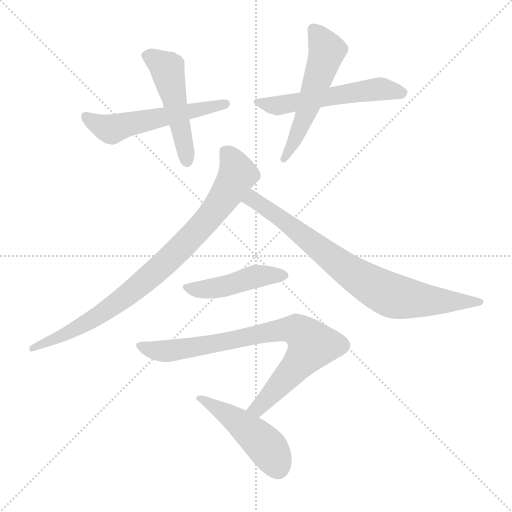
t = 0.00 s
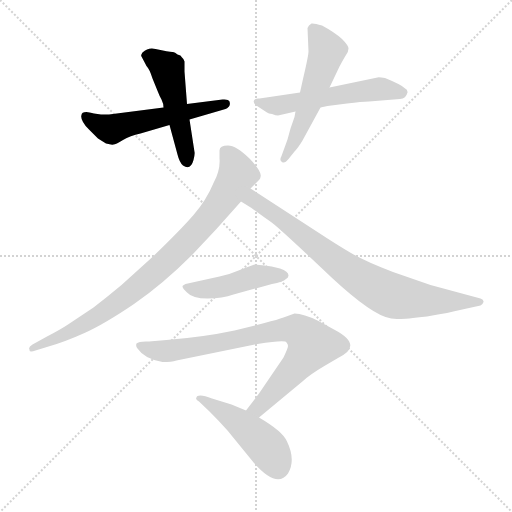
t = 1.41 s
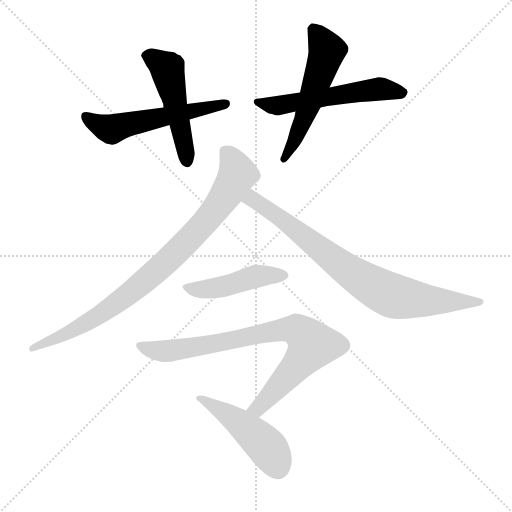
t = 2.81 s
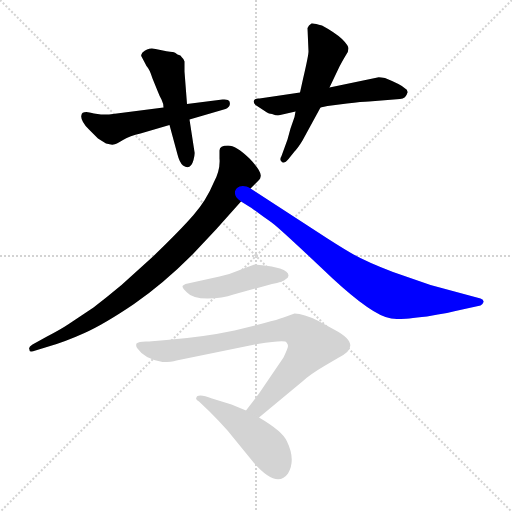
t = 4.22 s
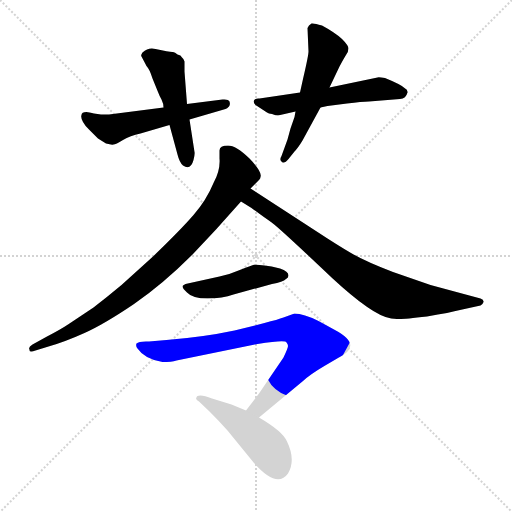
t = 5.63 s
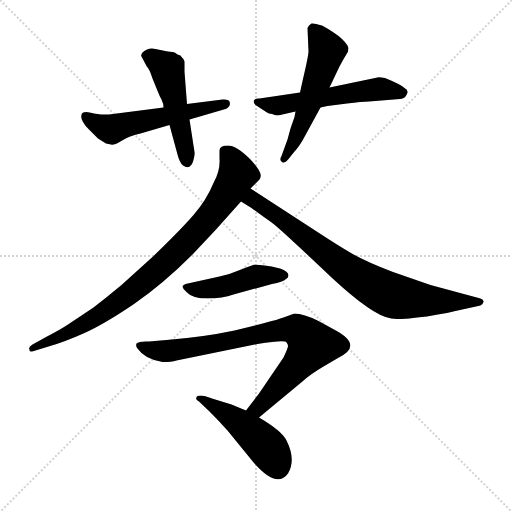
t = 7.03 s

The animated SVG that drew these frames (rendered in a browser with its animation timeline set to each time). Animation: 9 CSS @keyframes rules; one cycle of 7.03 s.

<svg version="1.1" viewBox="0 0 1024 1024" xmlns="http://www.w3.org/2000/svg">
  <g stroke="lightgray" stroke-dasharray="1,1" stroke-width="1" transform="scale(4, 4)">
    <line x1="0" y1="0" x2="256" y2="256"></line>
    <line x1="256" y1="0" x2="0" y2="256"></line>
    <line x1="128" y1="0" x2="128" y2="256"></line>
    <line x1="0" y1="128" x2="256" y2="128"></line>
  </g>
<g transform="scale(1, -1) translate(0, -860)">
   <style type="text/css">
    @keyframes keyframes0 {
      from {
       stroke: blue;
       stroke-dashoffset: 544;
       stroke-width: 128;
       }
       64% {
       animation-timing-function: step-end;
       stroke: blue;
       stroke-dashoffset: 0;
       stroke-width: 128;
       }
       to {
       stroke: black;
       stroke-width: 1024;
       }
       }
       #make-me-a-hanzi-animation-0 {
         animation: keyframes0 0.692708s both;
         animation-delay: 0.000000s;
         animation-timing-function: linear;
       }
    @keyframes keyframes1 {
      from {
       stroke: blue;
       stroke-dashoffset: 491;
       stroke-width: 128;
       }
       62% {
       animation-timing-function: step-end;
       stroke: blue;
       stroke-dashoffset: 0;
       stroke-width: 128;
       }
       to {
       stroke: black;
       stroke-width: 1024;
       }
       }
       #make-me-a-hanzi-animation-1 {
         animation: keyframes1 0.649577s both;
         animation-delay: 0.692708s;
         animation-timing-function: linear;
       }
    @keyframes keyframes2 {
      from {
       stroke: blue;
       stroke-dashoffset: 550;
       stroke-width: 128;
       }
       64% {
       animation-timing-function: step-end;
       stroke: blue;
       stroke-dashoffset: 0;
       stroke-width: 128;
       }
       to {
       stroke: black;
       stroke-width: 1024;
       }
       }
       #make-me-a-hanzi-animation-2 {
         animation: keyframes2 0.697591s both;
         animation-delay: 1.342285s;
         animation-timing-function: linear;
       }
    @keyframes keyframes3 {
      from {
       stroke: blue;
       stroke-dashoffset: 541;
       stroke-width: 128;
       }
       64% {
       animation-timing-function: step-end;
       stroke: blue;
       stroke-dashoffset: 0;
       stroke-width: 128;
       }
       to {
       stroke: black;
       stroke-width: 1024;
       }
       }
       #make-me-a-hanzi-animation-3 {
         animation: keyframes3 0.690267s both;
         animation-delay: 2.039876s;
         animation-timing-function: linear;
       }
    @keyframes keyframes4 {
      from {
       stroke: blue;
       stroke-dashoffset: 854;
       stroke-width: 128;
       }
       74% {
       animation-timing-function: step-end;
       stroke: blue;
       stroke-dashoffset: 0;
       stroke-width: 128;
       }
       to {
       stroke: black;
       stroke-width: 1024;
       }
       }
       #make-me-a-hanzi-animation-4 {
         animation: keyframes4 0.944987s both;
         animation-delay: 2.730143s;
         animation-timing-function: linear;
       }
    @keyframes keyframes5 {
      from {
       stroke: blue;
       stroke-dashoffset: 787;
       stroke-width: 128;
       }
       72% {
       animation-timing-function: step-end;
       stroke: blue;
       stroke-dashoffset: 0;
       stroke-width: 128;
       }
       to {
       stroke: black;
       stroke-width: 1024;
       }
       }
       #make-me-a-hanzi-animation-5 {
         animation: keyframes5 0.890462s both;
         animation-delay: 3.675130s;
         animation-timing-function: linear;
       }
    @keyframes keyframes6 {
      from {
       stroke: blue;
       stroke-dashoffset: 458;
       stroke-width: 128;
       }
       60% {
       animation-timing-function: step-end;
       stroke: blue;
       stroke-dashoffset: 0;
       stroke-width: 128;
       }
       to {
       stroke: black;
       stroke-width: 1024;
       }
       }
       #make-me-a-hanzi-animation-6 {
         animation: keyframes6 0.622721s both;
         animation-delay: 4.565592s;
         animation-timing-function: linear;
       }
    @keyframes keyframes7 {
      from {
       stroke: blue;
       stroke-dashoffset: 799;
       stroke-width: 128;
       }
       72% {
       animation-timing-function: step-end;
       stroke: blue;
       stroke-dashoffset: 0;
       stroke-width: 128;
       }
       to {
       stroke: black;
       stroke-width: 1024;
       }
       }
       #make-me-a-hanzi-animation-7 {
         animation: keyframes7 0.900228s both;
         animation-delay: 5.188314s;
         animation-timing-function: linear;
       }
    @keyframes keyframes8 {
      from {
       stroke: blue;
       stroke-dashoffset: 469;
       stroke-width: 128;
       }
       60% {
       animation-timing-function: step-end;
       stroke: blue;
       stroke-dashoffset: 0;
       stroke-width: 128;
       }
       to {
       stroke: black;
       stroke-width: 1024;
       }
       }
       #make-me-a-hanzi-animation-8 {
         animation: keyframes8 0.631673s both;
         animation-delay: 6.088542s;
         animation-timing-function: linear;
       }
</style>
<path d="M 327.0 645.0 L 218.0 631.0 L 202.0 631.0 L 188.0 633.0 Q 183.0 635.0 173.0 636.0 Q 163.0 636.0 163.0 630.0 Q 161.0 625.0 166.0 616.0 Q 171.0 607.0 178.0 601.0 L 196.0 583.0 L 212.0 573.0 Q 223.0 570.0 227.0 571.0 Q 231.0 571.0 246.0 580.0 Q 260.0 589.0 281.0 593.0 L 339.0 610.0 L 379.0 621.0 L 451.0 642.0 Q 454.0 643.0 458.0 647.0 Q 461.0 651.0 459.0 657.0 Q 457.0 662.0 445.0 661.0 L 374.0 652.0 L 327.0 645.0 Z" fill="lightgray"></path> 
<path d="M 285.0 755.0 Q 281.0 749.0 283.0 747.0 L 293.0 728.0 Q 299.0 722.0 305.0 703.0 L 316.0 676.0 Q 319.0 668.0 323.0 661.0 Q 327.0 653.0 327.0 645.0 L 339.0 610.0 L 355.0 551.0 Q 359.0 535.0 366.0 529.0 Q 381.0 518.0 387.0 540.0 Q 390.0 552.0 389.0 556.0 L 379.0 621.0 L 374.0 652.0 L 369.0 717.0 L 369.0 737.0 Q 367.0 743.0 364.0 745.0 Q 362.0 750.0 355.0 751.0 Q 350.0 756.0 346.0 756.0 Q 342.0 755.0 311.0 762.0 Q 297.0 766.0 285.0 755.0 Z" fill="lightgray"></path> 
<path d="M 738.0 657.0 L 800.0 662.0 Q 812.0 663.0 815.0 675.0 Q 816.0 680.0 809.0 684.0 Q 802.0 691.0 770.0 704.0 Q 757.0 706.0 755.0 705.0 L 659.0 685.0 L 600.0 675.0 L 519.0 663.0 Q 510.0 664.0 508.0 659.0 Q 506.0 655.0 511.0 650.0 L 534.0 635.0 Q 537.0 633.0 544.0 632.0 Q 552.0 629.0 556.0 629.0 L 591.0 637.0 L 641.0 645.0 L 655.0 648.0 L 694.0 653.0 Q 724.0 657.0 738.0 657.0 Z" fill="lightgray"></path> 
<path d="M 659.0 685.0 L 679.0 727.0 Q 687.0 742.0 692.0 750.0 Q 697.0 757.0 697.0 763.0 Q 697.0 769.0 684.0 782.0 Q 670.0 795.0 644.0 809.0 Q 628.0 814.0 623.0 813.0 Q 617.0 810.0 615.0 804.0 L 617.0 757.0 Q 617.0 749.0 606.0 702.0 L 600.0 675.0 L 591.0 637.0 L 589.0 626.0 L 581.0 603.0 L 575.0 581.0 L 563.0 548.0 Q 558.0 540.0 564.0 536.0 Q 569.0 532.0 577.0 542.0 L 589.0 557.0 Q 596.0 564.0 605.0 579.0 L 641.0 645.0 L 659.0 685.0 Z" fill="lightgray"></path> 
<path d="M 439.0 559.0 L 439.0 543.0 Q 441.0 520.0 427.0 494.0 Q 413.0 460.0 387.0 430.0 Q 361.0 400.0 306.0 347.0 L 243.0 290.0 Q 213.0 265.0 187.0 245.0 L 136.0 211.0 Q 121.0 201.0 94.0 187.0 L 65.0 171.0 Q 56.0 166.0 59.0 161.0 Q 58.0 154.0 71.0 159.0 L 97.0 167.0 Q 129.0 176.0 169.0 194.0 Q 209.0 212.0 268.0 252.0 Q 326.0 292.0 385.0 351.0 L 432.0 401.0 L 482.0 457.0 L 501.0 483.0 L 518.0 500.0 Q 521.0 503.0 521.0 506.0 Q 525.0 516.0 499.0 543.0 Q 472.0 569.0 456.0 569.0 Q 439.0 569.0 439.0 559.0 Z" fill="lightgray"></path> 
<path d="M 482.0 457.0 L 503.0 444.0 Q 531.0 423.0 542.0 416.0 Q 553.0 409.0 642.0 325.0 Q 730.0 240.0 771.0 226.0 Q 785.0 221.0 798.0 222.0 Q 811.0 222.0 854.0 227.0 Q 901.0 235.0 920.0 240.0 L 961.0 249.0 Q 965.0 250.0 967.0 256.0 Q 968.0 261.0 961.0 263.0 L 861.0 290.0 L 786.0 316.0 Q 731.0 337.0 702.0 354.0 Q 673.0 371.0 635.0 396.0 L 501.0 483.0 C 476.0 499.0 456.0 473.0 482.0 457.0 Z" fill="lightgray"></path> 
<path d="M 529.0 329.0 L 509.0 331.0 Q 489.0 324.0 477.0 319.0 Q 459.0 311.0 439.0 307.0 L 371.0 292.0 L 366.0 289.0 Q 362.0 286.0 374.0 275.0 Q 385.0 263.0 415.0 263.0 Q 445.0 263.0 467.0 271.0 L 544.0 292.0 Q 566.0 296.0 572.0 302.0 Q 577.0 305.0 577.0 309.0 Q 577.0 317.0 560.0 323.0 Q 542.0 328.0 529.0 329.0 Z" fill="lightgray"></path> 
<path d="M 325.0 136.0 Q 343.0 136.0 353.0 139.0 L 515.0 172.0 Q 572.0 181.0 573.0 175.0 Q 576.0 172.0 576.0 168.0 Q 576.0 164.0 567.0 145.0 L 518.0 73.0 L 492.0 39.0 C 474.0 15.0 495.0 6.0 518.0 25.0 L 606.0 98.0 Q 620.0 111.0 647.0 127.0 L 676.0 144.0 Q 729.0 169.0 668.0 201.0 L 637.0 218.0 Q 607.0 233.0 589.0 233.0 L 567.0 225.0 Q 556.0 221.0 529.0 214.0 L 469.0 199.0 Q 408.0 186.0 333.0 180.0 L 298.0 177.0 Q 278.0 178.0 273.0 173.0 Q 271.0 168.0 275.0 163.0 Q 289.0 142.0 325.0 136.0 Z" fill="lightgray"></path> 
<path d="M 492.0 39.0 L 463.0 51.0 L 424.0 63.0 Q 409.0 69.0 401.0 69.0 Q 393.0 69.0 393.0 65.0 Q 390.0 62.0 398.0 57.0 L 419.0 37.0 Q 439.0 17.0 455.0 -1.0 L 508.0 -66.0 Q 554.0 -118.0 576.0 -87.0 Q 592.0 -60.0 574.0 -23.0 Q 566.0 -3.0 518.0 25.0 L 492.0 39.0 Z" fill="lightgray"></path> 
      <clipPath id="make-me-a-hanzi-clip-0">
      <path d="M 327.0 645.0 L 218.0 631.0 L 202.0 631.0 L 188.0 633.0 Q 183.0 635.0 173.0 636.0 Q 163.0 636.0 163.0 630.0 Q 161.0 625.0 166.0 616.0 Q 171.0 607.0 178.0 601.0 L 196.0 583.0 L 212.0 573.0 Q 223.0 570.0 227.0 571.0 Q 231.0 571.0 246.0 580.0 Q 260.0 589.0 281.0 593.0 L 339.0 610.0 L 379.0 621.0 L 451.0 642.0 Q 454.0 643.0 458.0 647.0 Q 461.0 651.0 459.0 657.0 Q 457.0 662.0 445.0 661.0 L 374.0 652.0 L 327.0 645.0 Z" fill="lightgray"></path>
      </clipPath>
      <path clip-path="url(#make-me-a-hanzi-clip-0)" d="M 173.0 625.0 L 223.0 601.0 L 450.0 653.0 " fill="none" id="make-me-a-hanzi-animation-0" stroke-dasharray="416 832" stroke-linecap="round"></path>

      <clipPath id="make-me-a-hanzi-clip-1">
      <path d="M 285.0 755.0 Q 281.0 749.0 283.0 747.0 L 293.0 728.0 Q 299.0 722.0 305.0 703.0 L 316.0 676.0 Q 319.0 668.0 323.0 661.0 Q 327.0 653.0 327.0 645.0 L 339.0 610.0 L 355.0 551.0 Q 359.0 535.0 366.0 529.0 Q 381.0 518.0 387.0 540.0 Q 390.0 552.0 389.0 556.0 L 379.0 621.0 L 374.0 652.0 L 369.0 717.0 L 369.0 737.0 Q 367.0 743.0 364.0 745.0 Q 362.0 750.0 355.0 751.0 Q 350.0 756.0 346.0 756.0 Q 342.0 755.0 311.0 762.0 Q 297.0 766.0 285.0 755.0 Z" fill="lightgray"></path>
      </clipPath>
      <path clip-path="url(#make-me-a-hanzi-clip-1)" d="M 296.0 748.0 L 334.0 722.0 L 375.0 538.0 " fill="none" id="make-me-a-hanzi-animation-1" stroke-dasharray="363 726" stroke-linecap="round"></path>

      <clipPath id="make-me-a-hanzi-clip-2">
      <path d="M 738.0 657.0 L 800.0 662.0 Q 812.0 663.0 815.0 675.0 Q 816.0 680.0 809.0 684.0 Q 802.0 691.0 770.0 704.0 Q 757.0 706.0 755.0 705.0 L 659.0 685.0 L 600.0 675.0 L 519.0 663.0 Q 510.0 664.0 508.0 659.0 Q 506.0 655.0 511.0 650.0 L 534.0 635.0 Q 537.0 633.0 544.0 632.0 Q 552.0 629.0 556.0 629.0 L 591.0 637.0 L 641.0 645.0 L 655.0 648.0 L 694.0 653.0 Q 724.0 657.0 738.0 657.0 Z" fill="lightgray"></path>
      </clipPath>
      <path clip-path="url(#make-me-a-hanzi-clip-2)" d="M 515.0 656.0 L 555.0 649.0 L 753.0 682.0 L 805.0 675.0 " fill="none" id="make-me-a-hanzi-animation-2" stroke-dasharray="422 844" stroke-linecap="round"></path>

      <clipPath id="make-me-a-hanzi-clip-3">
      <path d="M 659.0 685.0 L 679.0 727.0 Q 687.0 742.0 692.0 750.0 Q 697.0 757.0 697.0 763.0 Q 697.0 769.0 684.0 782.0 Q 670.0 795.0 644.0 809.0 Q 628.0 814.0 623.0 813.0 Q 617.0 810.0 615.0 804.0 L 617.0 757.0 Q 617.0 749.0 606.0 702.0 L 600.0 675.0 L 591.0 637.0 L 589.0 626.0 L 581.0 603.0 L 575.0 581.0 L 563.0 548.0 Q 558.0 540.0 564.0 536.0 Q 569.0 532.0 577.0 542.0 L 589.0 557.0 Q 596.0 564.0 605.0 579.0 L 641.0 645.0 L 659.0 685.0 Z" fill="lightgray"></path>
      </clipPath>
      <path clip-path="url(#make-me-a-hanzi-clip-3)" d="M 626.0 802.0 L 654.0 759.0 L 607.0 620.0 L 569.0 542.0 " fill="none" id="make-me-a-hanzi-animation-3" stroke-dasharray="413 826" stroke-linecap="round"></path>

      <clipPath id="make-me-a-hanzi-clip-4">
      <path d="M 439.0 559.0 L 439.0 543.0 Q 441.0 520.0 427.0 494.0 Q 413.0 460.0 387.0 430.0 Q 361.0 400.0 306.0 347.0 L 243.0 290.0 Q 213.0 265.0 187.0 245.0 L 136.0 211.0 Q 121.0 201.0 94.0 187.0 L 65.0 171.0 Q 56.0 166.0 59.0 161.0 Q 58.0 154.0 71.0 159.0 L 97.0 167.0 Q 129.0 176.0 169.0 194.0 Q 209.0 212.0 268.0 252.0 Q 326.0 292.0 385.0 351.0 L 432.0 401.0 L 482.0 457.0 L 501.0 483.0 L 518.0 500.0 Q 521.0 503.0 521.0 506.0 Q 525.0 516.0 499.0 543.0 Q 472.0 569.0 456.0 569.0 Q 439.0 569.0 439.0 559.0 Z" fill="lightgray"></path>
      </clipPath>
      <path clip-path="url(#make-me-a-hanzi-clip-4)" d="M 452.0 557.0 L 475.0 512.0 L 427.0 436.0 L 361.0 363.0 L 283.0 292.0 L 210.0 237.0 L 127.0 189.0 L 66.0 164.0 " fill="none" id="make-me-a-hanzi-animation-4" stroke-dasharray="726 1452" stroke-linecap="round"></path>

      <clipPath id="make-me-a-hanzi-clip-5">
      <path d="M 482.0 457.0 L 503.0 444.0 Q 531.0 423.0 542.0 416.0 Q 553.0 409.0 642.0 325.0 Q 730.0 240.0 771.0 226.0 Q 785.0 221.0 798.0 222.0 Q 811.0 222.0 854.0 227.0 Q 901.0 235.0 920.0 240.0 L 961.0 249.0 Q 965.0 250.0 967.0 256.0 Q 968.0 261.0 961.0 263.0 L 861.0 290.0 L 786.0 316.0 Q 731.0 337.0 702.0 354.0 Q 673.0 371.0 635.0 396.0 L 501.0 483.0 C 476.0 499.0 456.0 473.0 482.0 457.0 Z" fill="lightgray"></path>
      </clipPath>
      <path clip-path="url(#make-me-a-hanzi-clip-5)" d="M 490.0 458.0 L 513.0 458.0 L 686.0 326.0 L 772.0 274.0 L 842.0 260.0 L 960.0 256.0 " fill="none" id="make-me-a-hanzi-animation-5" stroke-dasharray="659 1318" stroke-linecap="round"></path>

      <clipPath id="make-me-a-hanzi-clip-6">
      <path d="M 529.0 329.0 L 509.0 331.0 Q 489.0 324.0 477.0 319.0 Q 459.0 311.0 439.0 307.0 L 371.0 292.0 L 366.0 289.0 Q 362.0 286.0 374.0 275.0 Q 385.0 263.0 415.0 263.0 Q 445.0 263.0 467.0 271.0 L 544.0 292.0 Q 566.0 296.0 572.0 302.0 Q 577.0 305.0 577.0 309.0 Q 577.0 317.0 560.0 323.0 Q 542.0 328.0 529.0 329.0 Z" fill="lightgray"></path>
      </clipPath>
      <path clip-path="url(#make-me-a-hanzi-clip-6)" d="M 371.0 287.0 L 407.0 281.0 L 445.0 286.0 L 510.0 307.0 L 569.0 309.0 " fill="none" id="make-me-a-hanzi-animation-6" stroke-dasharray="330 660" stroke-linecap="round"></path>

      <clipPath id="make-me-a-hanzi-clip-7">
      <path d="M 325.0 136.0 Q 343.0 136.0 353.0 139.0 L 515.0 172.0 Q 572.0 181.0 573.0 175.0 Q 576.0 172.0 576.0 168.0 Q 576.0 164.0 567.0 145.0 L 518.0 73.0 L 492.0 39.0 C 474.0 15.0 495.0 6.0 518.0 25.0 L 606.0 98.0 Q 620.0 111.0 647.0 127.0 L 676.0 144.0 Q 729.0 169.0 668.0 201.0 L 637.0 218.0 Q 607.0 233.0 589.0 233.0 L 567.0 225.0 Q 556.0 221.0 529.0 214.0 L 469.0 199.0 Q 408.0 186.0 333.0 180.0 L 298.0 177.0 Q 278.0 178.0 273.0 173.0 Q 271.0 168.0 275.0 163.0 Q 289.0 142.0 325.0 136.0 Z" fill="lightgray"></path>
      </clipPath>
      <path clip-path="url(#make-me-a-hanzi-clip-7)" d="M 280.0 169.0 L 332.0 157.0 L 558.0 200.0 L 584.0 201.0 L 604.0 194.0 L 624.0 170.0 L 618.0 159.0 L 524.0 51.0 L 501.0 41.0 " fill="none" id="make-me-a-hanzi-animation-7" stroke-dasharray="671 1342" stroke-linecap="round"></path>

      <clipPath id="make-me-a-hanzi-clip-8">
      <path d="M 492.0 39.0 L 463.0 51.0 L 424.0 63.0 Q 409.0 69.0 401.0 69.0 Q 393.0 69.0 393.0 65.0 Q 390.0 62.0 398.0 57.0 L 419.0 37.0 Q 439.0 17.0 455.0 -1.0 L 508.0 -66.0 Q 554.0 -118.0 576.0 -87.0 Q 592.0 -60.0 574.0 -23.0 Q 566.0 -3.0 518.0 25.0 L 492.0 39.0 Z" fill="lightgray"></path>
      </clipPath>
      <path clip-path="url(#make-me-a-hanzi-clip-8)" d="M 399.0 63.0 L 462.0 27.0 L 509.0 -10.0 L 537.0 -39.0 L 556.0 -75.0 " fill="none" id="make-me-a-hanzi-animation-8" stroke-dasharray="341 682" stroke-linecap="round"></path>

</g>
</svg>
